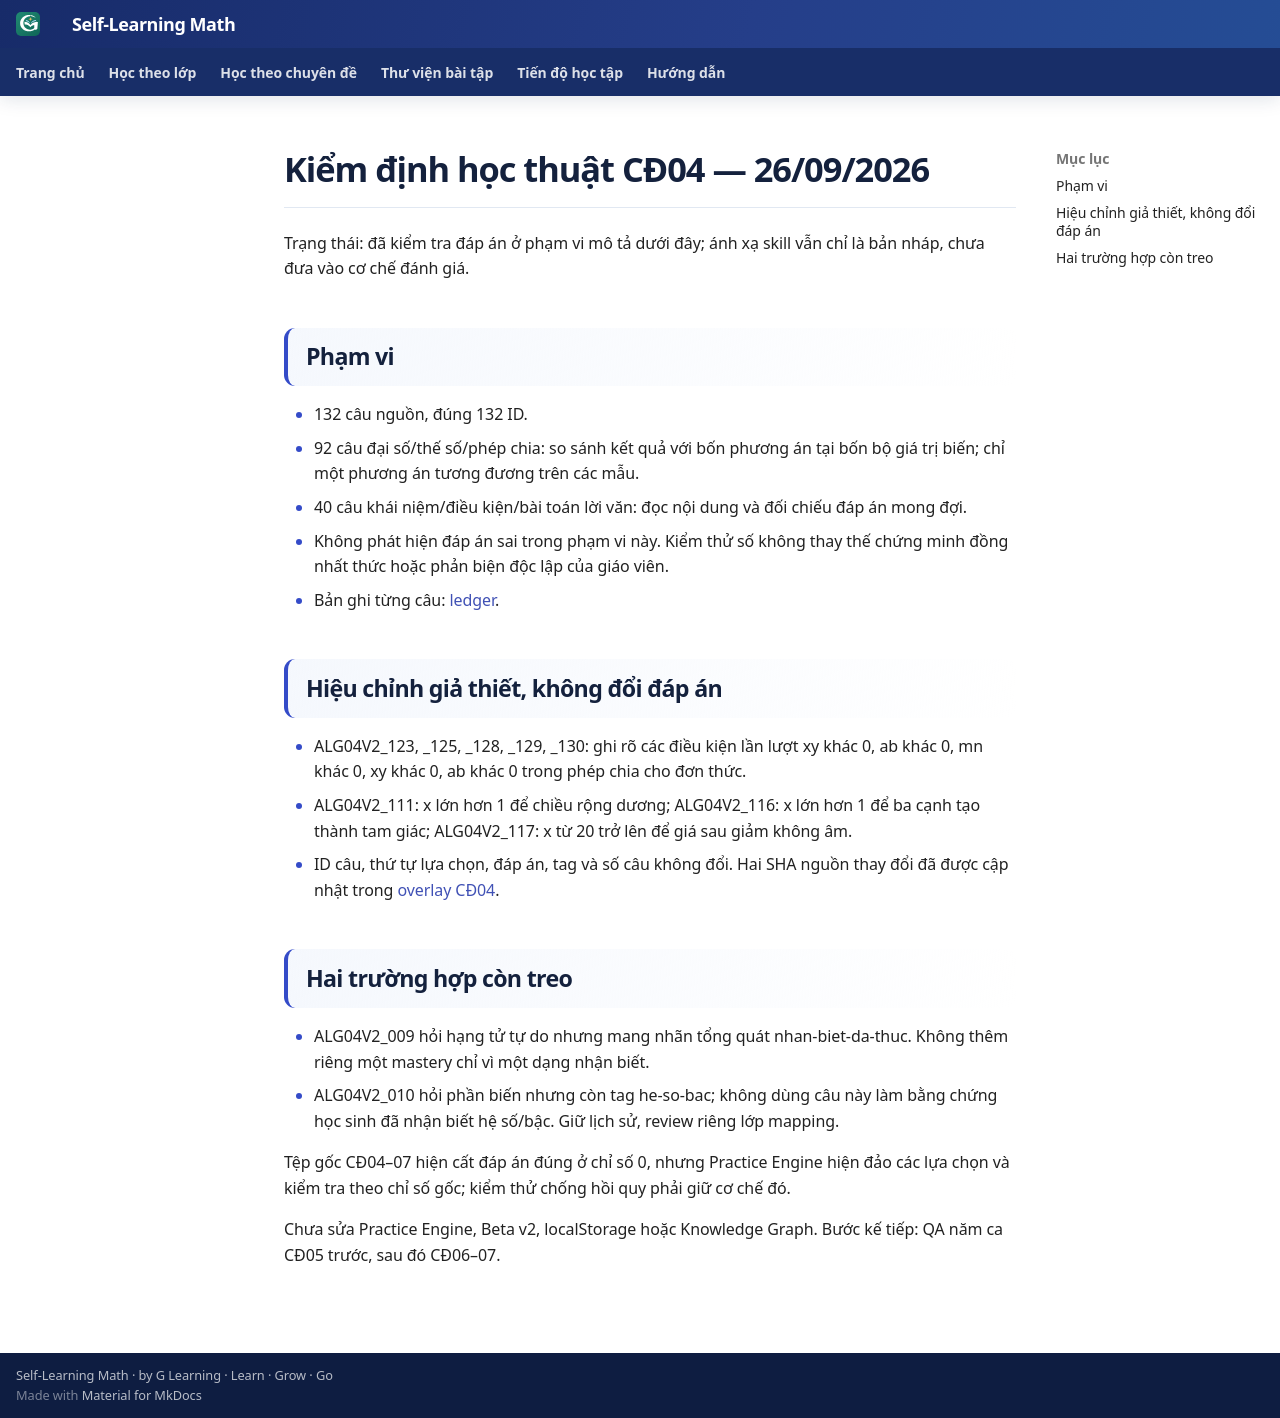

repository: TMA2015/roadmap-toan-thcs · page: roadmap/cd04-academic-qa-v1/index.html · generator: mkdocs

# Kiểm định học thuật CĐ04 — 26/09/2026

Trạng thái: đã kiểm tra đáp án ở phạm vi mô tả dưới đây; ánh xạ skill vẫn chỉ là bản nháp, chưa đưa vào cơ chế đánh giá.

## Phạm vi

- 132 câu nguồn, đúng 132 ID.
- 92 câu đại số/thế số/phép chia: so sánh kết quả với bốn phương án tại bốn bộ giá trị biến; chỉ một phương án tương đương trên các mẫu.
- 40 câu khái niệm/điều kiện/bài toán lời văn: đọc nội dung và đối chiếu đáp án mong đợi.
- Không phát hiện đáp án sai trong phạm vi này. Kiểm thử số không thay thế chứng minh đồng nhất thức hoặc phản biện độc lập của giáo viên.
- Bản ghi từng câu: [ledger](../assets/data/curriculum/cd04-academic-qa-ledger-v1.json).

## Hiệu chỉnh giả thiết, không đổi đáp án

- ALG04V2_123, _125, _128, _129, _130: ghi rõ các điều kiện lần lượt xy khác 0, ab khác 0, mn khác 0, xy khác 0, ab khác 0 trong phép chia cho đơn thức.
- ALG04V2_111: x lớn hơn 1 để chiều rộng dương; ALG04V2_116: x lớn hơn 1 để ba cạnh tạo thành tam giác; ALG04V2_117: x từ 20 trở lên để giá sau giảm không âm.
- ID câu, thứ tự lựa chọn, đáp án, tag và số câu không đổi. Hai SHA nguồn thay đổi đã được cập nhật trong [overlay CĐ04](../assets/data/curriculum/primary-skill-overlay-draft-04-bieu-thuc-dai-so-v1.json).

## Hai trường hợp còn treo

- ALG04V2_009 hỏi hạng tử tự do nhưng mang nhãn tổng quát nhan-biet-da-thuc. Không thêm riêng một mastery chỉ vì một dạng nhận biết.
- ALG04V2_010 hỏi phần biến nhưng còn tag he-so-bac; không dùng câu này làm bằng chứng học sinh đã nhận biết hệ số/bậc. Giữ lịch sử, review riêng lớp mapping.

Tệp gốc CĐ04–07 hiện cất đáp án đúng ở chỉ số 0, nhưng Practice Engine hiện đảo các lựa chọn và kiểm tra theo chỉ số gốc; kiểm thử chống hồi quy phải giữ cơ chế đó.

Chưa sửa Practice Engine, Beta v2, localStorage hoặc Knowledge Graph. Bước kế tiếp: QA năm ca CĐ05 trước, sau đó CĐ06–07.
